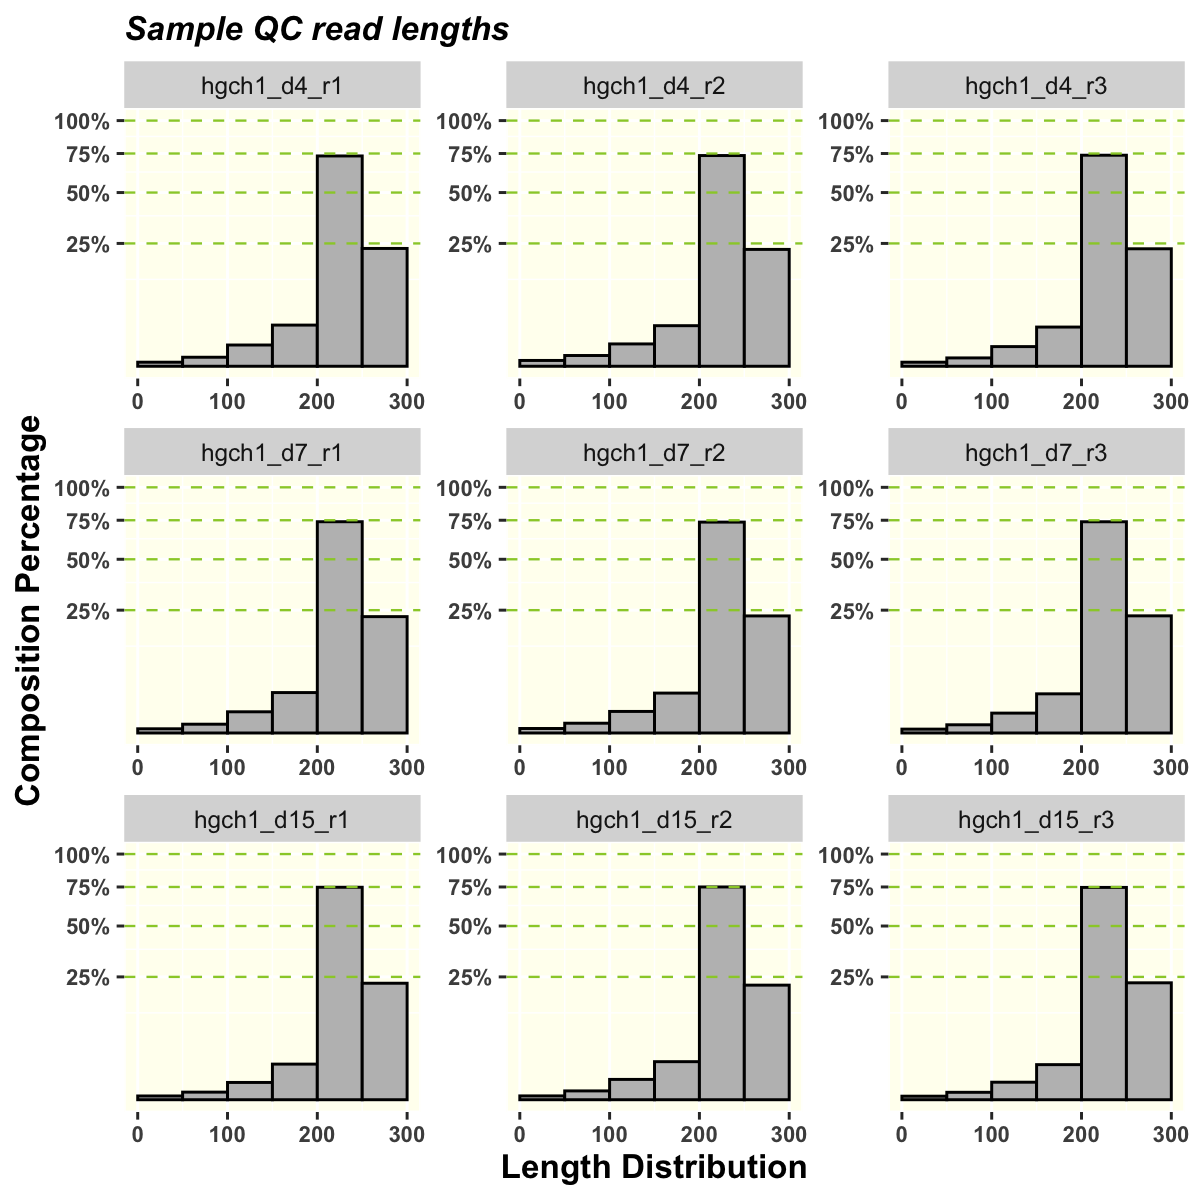

The data file committed next to this chart (first rows):
Group	Sample	Total Reads	% 0 ~ 50	% 50 ~ 100	% 100 ~ 150	% 150 ~ 200	% 200 ~ 250	% 250 ~ 300	Pass Threshold	Pass
CHD7_exon16	hgch1_d4_r1	2481473	0	0.1	0.7	2.8	73.3	23	90	TRUE
CHD7_exon16	hgch1_d4_r2	2429772	0.1	0.2	0.8	2.7	73.6	22.6	90	TRUE
CHD7_exon16	hgch1_d4_r3	2579215	0	0.1	0.6	2.5	73.8	22.9	90	TRUE
CHD7_exon16	hgch1_d7_r1	2662550	0	0.1	0.7	2.7	74	22.4	90	TRUE
CHD7_exon16	hgch1_d7_r2	3109047	0	0.2	0.8	2.6	73.7	22.7	90	TRUE
CHD7_exon16	hgch1_d7_r3	2850175	0	0.1	0.7	2.5	73.9	22.7	90	TRUE
CHD7_exon16	hgch1_d15_r1	3284658	0	0.1	0.5	2.1	74.8	22.5	90	TRUE
CHD7_exon16	hgch1_d15_r2	2647138	0	0.1	0.7	2.4	75	21.8	90	TRUE
CHD7_exon16	hgch1_d15_r3	3186612	0	0.1	0.5	2	74.7	22.6	90	TRUE
